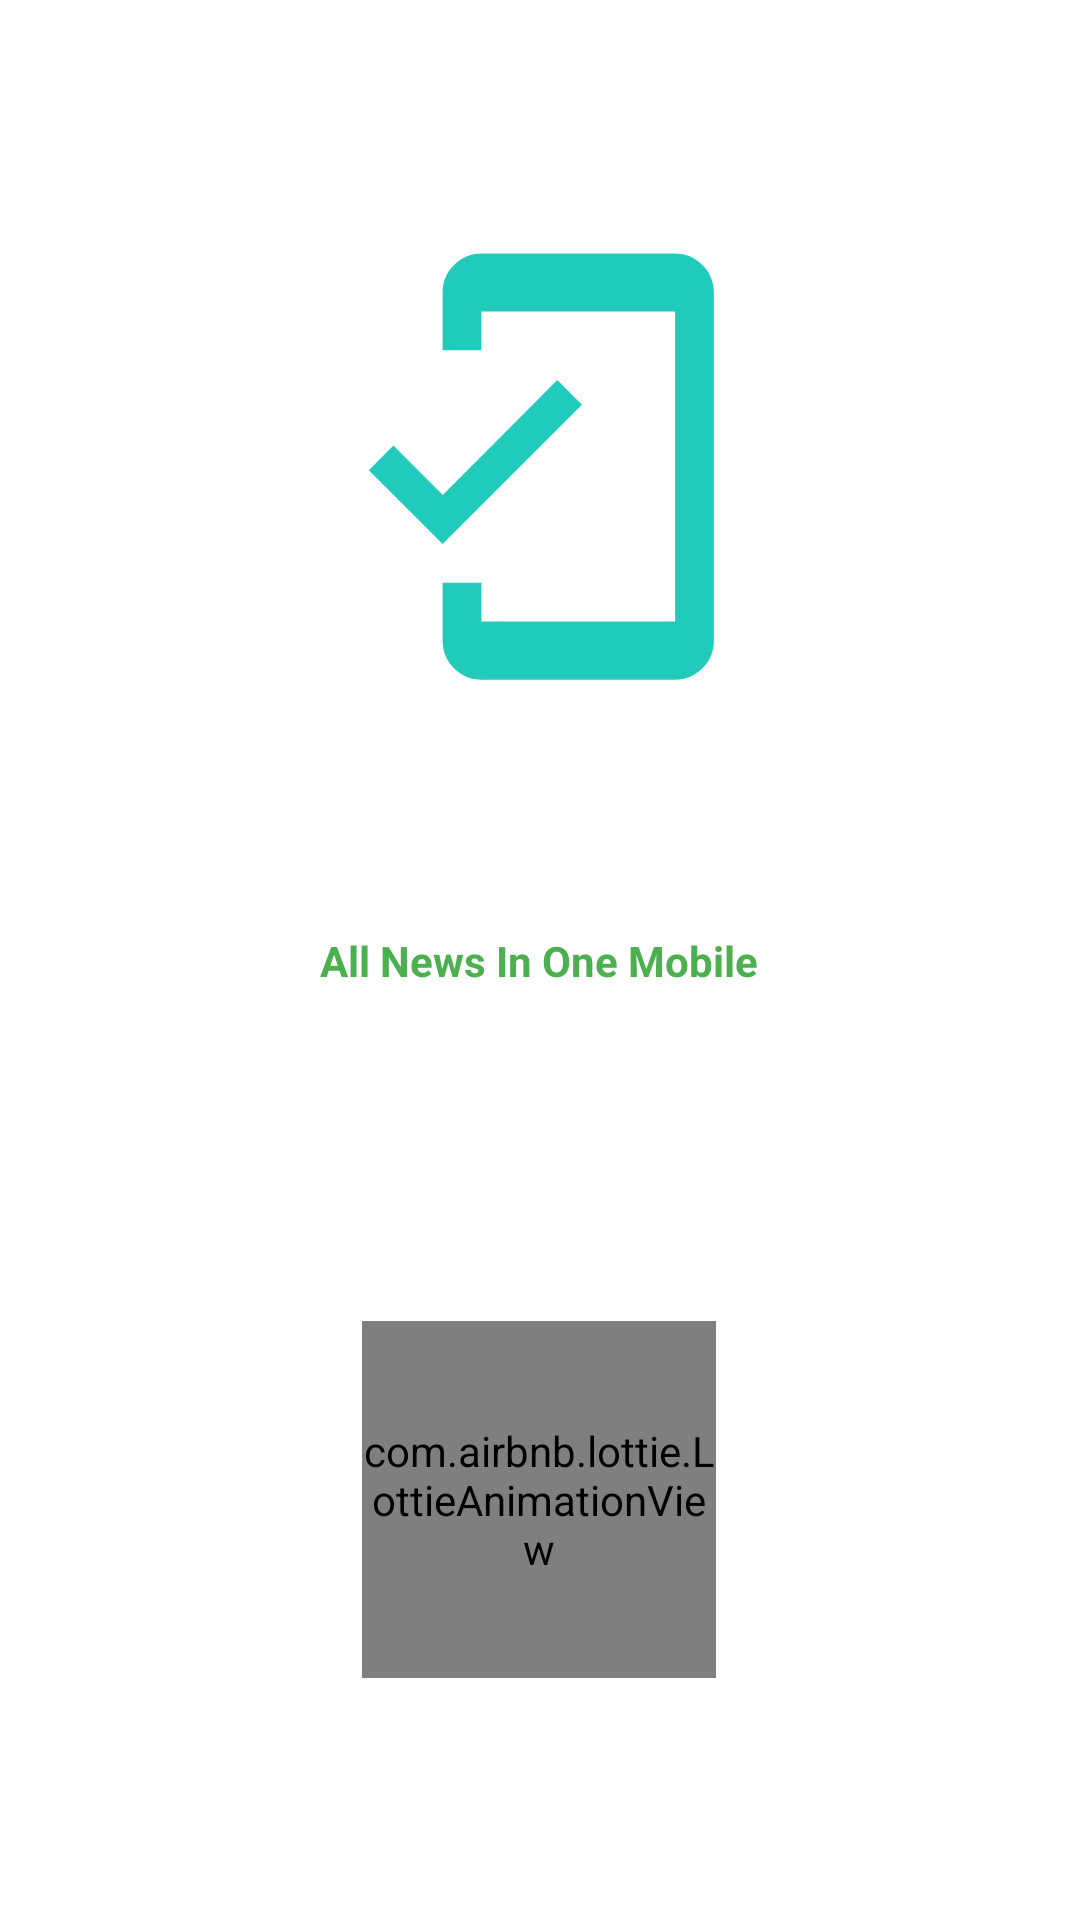

Produce the Android XML layout that renders to this screen, including the resource entries it uses.
<!-- AndroidManifest.xml: application theme Theme.PocketNewsPaper -->
<!-- res/layout/activity_splash_screen.xml -->
<?xml version="1.0" encoding="utf-8"?>
<androidx.constraintlayout.widget.ConstraintLayout xmlns:android="http://schemas.android.com/apk/res/android"
    xmlns:app="http://schemas.android.com/apk/res-auto"
    xmlns:tools="http://schemas.android.com/tools"
    android:layout_width="match_parent"
    android:layout_height="match_parent"
    tools:context=".SplashScreen">

    <ImageView
        android:id="@+id/imageView"
        android:layout_width="230dp"
        android:layout_height="155dp"
        android:adjustViewBounds="true"
        app:layout_constraintBottom_toTopOf="@+id/textView"
        app:layout_constraintEnd_toEndOf="parent"
        app:layout_constraintHorizontal_bias="0.497"
        app:layout_constraintStart_toStartOf="parent"
        app:layout_constraintTop_toTopOf="parent"
        app:srcCompat="@drawable/ic_baseline_mobile_friendly_24" />


    <TextView
        android:id="@+id/textView"
        android:layout_width="wrap_content"
        android:layout_height="wrap_content"
        android:text="All News In One Mobile"
        android:textColor="#4CAF50"
        android:textStyle="bold"
        app:layout_constraintBottom_toBottomOf="parent"
        app:layout_constraintEnd_toEndOf="parent"
        app:layout_constraintHorizontal_bias="0.498"
        app:layout_constraintStart_toStartOf="parent"
        app:layout_constraintTop_toTopOf="parent" />

    <com.airbnb.lottie.LottieAnimationView
        android:id="@+id/animation_view"
        android:layout_width="118dp"
        android:layout_height="119dp"

        app:layout_constraintBottom_toBottomOf="parent"
        app:layout_constraintEnd_toEndOf="parent"


        app:layout_constraintHorizontal_bias="0.498"

        app:layout_constraintStart_toStartOf="parent"

        app:layout_constraintTop_toBottomOf="@+id/textView"
        app:layout_constraintVertical_bias="0.578"
        app:lottie_autoPlay="true"
        app:lottie_loop="true"
        app:lottie_rawRes="@raw/splash" />


</androidx.constraintlayout.widget.ConstraintLayout>
<!-- resources referenced by this layout -->
<resources>
  <!-- drawable ic_baseline_mobile_friendly_24 (drawable) -->
  <vector android:height="24dp" android:tint="#21CBBC"
      android:viewportHeight="24" android:viewportWidth="24"
      android:width="24dp" xmlns:android="http://schemas.android.com/apk/res/android">
      <path android:fillColor="@android:color/white" android:pathData="M19,1H9c-1.1,0 -2,0.9 -2,2v3h2V4h10v16H9v-2H7v3c0,1.1 0.9,2 2,2h10c1.1,0 2,-0.9 2,-2V3c0,-1.1 -0.9,-2 -2,-2zM7.01,13.47l-2.55,-2.55 -1.27,1.27L7,16l7.19,-7.19 -1.27,-1.27z"/>
  </vector>
  <style name="Theme.PocketNewsPaper" parent="Theme.MaterialComponents.DayNight.DarkActionBar">
          
          <item name="colorPrimary">@color/purple_500</item>
          <item name="colorPrimaryVariant">@color/purple_700</item>
          <item name="colorOnPrimary">@color/white</item>
          
          <item name="colorSecondary">@color/teal_200</item>
          <item name="colorSecondaryVariant">@color/teal_700</item>
          <item name="colorOnSecondary">@color/black</item>
          
          <item name="android:statusBarColor" tools:targetApi="l">?attr/colorPrimaryVariant</item>
          
      </style>
  <color name="purple_500">#00BCD4</color>
  <color name="purple_700">#019DA3</color>
  <color name="white">#FFFFFFFF</color>
  <color name="teal_200">#FF03DAC5</color>
  <color name="teal_700">#FF018786</color>
  <color name="black">#FF000000</color>
</resources>
